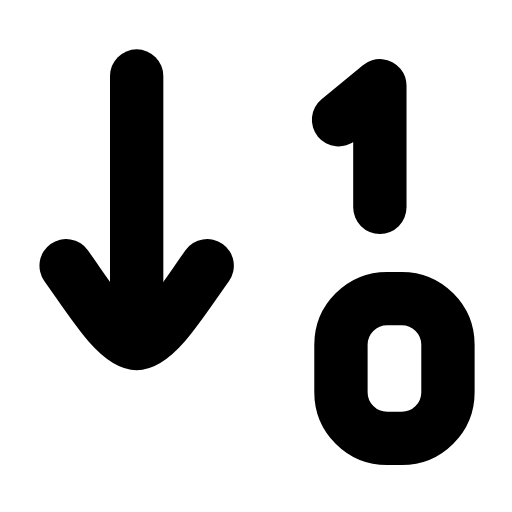
t = 0.00 s
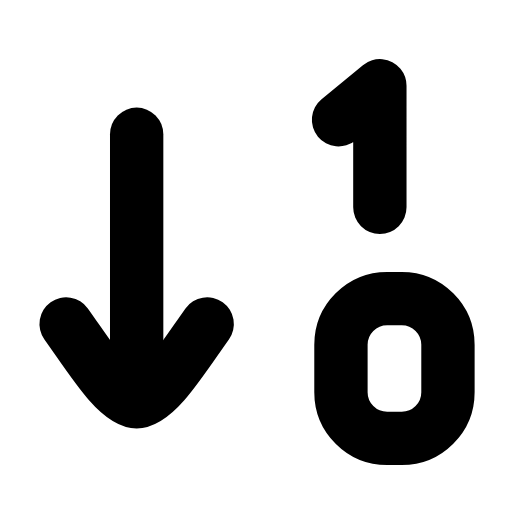
t = 0.23 s
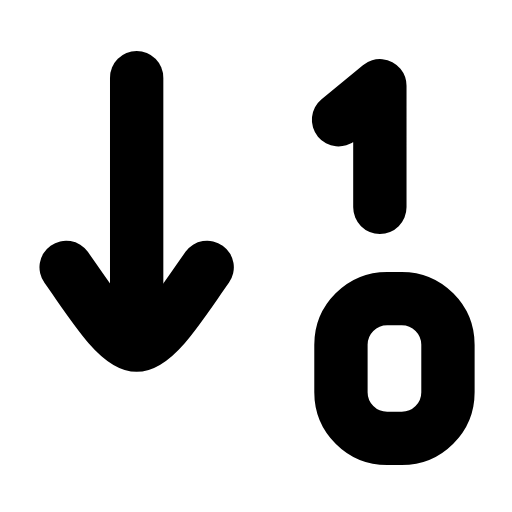
t = 0.49 s
t = 0.68 s: frame unchanged from t = 0.00 s, image omitted
t = 1.09 s: frame unchanged from t = 0.00 s, image omitted
t = 1.29 s: frame unchanged from t = 0.00 s, image omitted

The animated SVG that drew these frames (rendered in a browser with its animation timeline set to each time). Animation: 1 SMIL element (animateTransform=1); one cycle of 1.50 s, repeats indefinitely.

<svg xmlns="http://www.w3.org/2000/svg" width="24" height="24" viewBox="0 0 24 24" fill="none"><g transform="translate(-2.258 -1.68) scale(1.14)"><g><animateTransform attributeName="transform" type="translate" values="0 0;0 2.4;0 0;0 0" keyTimes="0;0.2;0.45;1" dur="1.5s" repeatCount="indefinite" calcMode="spline" keySplines="0.16 1 0.3 1;0.16 1 0.3 1;0.16 1 0.3 1"/><line stroke="currentColor" stroke-width="2.193" stroke-linecap="round" stroke-linejoin="round" fill="none" x1="7.6" y1="4.6" x2="7.6" y2="13.75"></line><path stroke="currentColor" stroke-width="2.193" stroke-linecap="round" stroke-linejoin="round" fill="none" d="M4.7 12.4C5.7 13.8 6.8 15.6 7.6 15.6C8.4 15.6 9.5 13.8 10.5 12.4"></path></g><path stroke="currentColor" stroke-width="2.193" stroke-linecap="round" stroke-linejoin="round" fill="none" d="M15.9 6.4L17.6 5L17.6 10"></path><rect stroke="currentColor" stroke-width="2.193" stroke-linecap="round" stroke-linejoin="round" fill="none" x="16" y="13.75" width="4.4" height="5.75" rx="1.9"></rect></g></svg>
